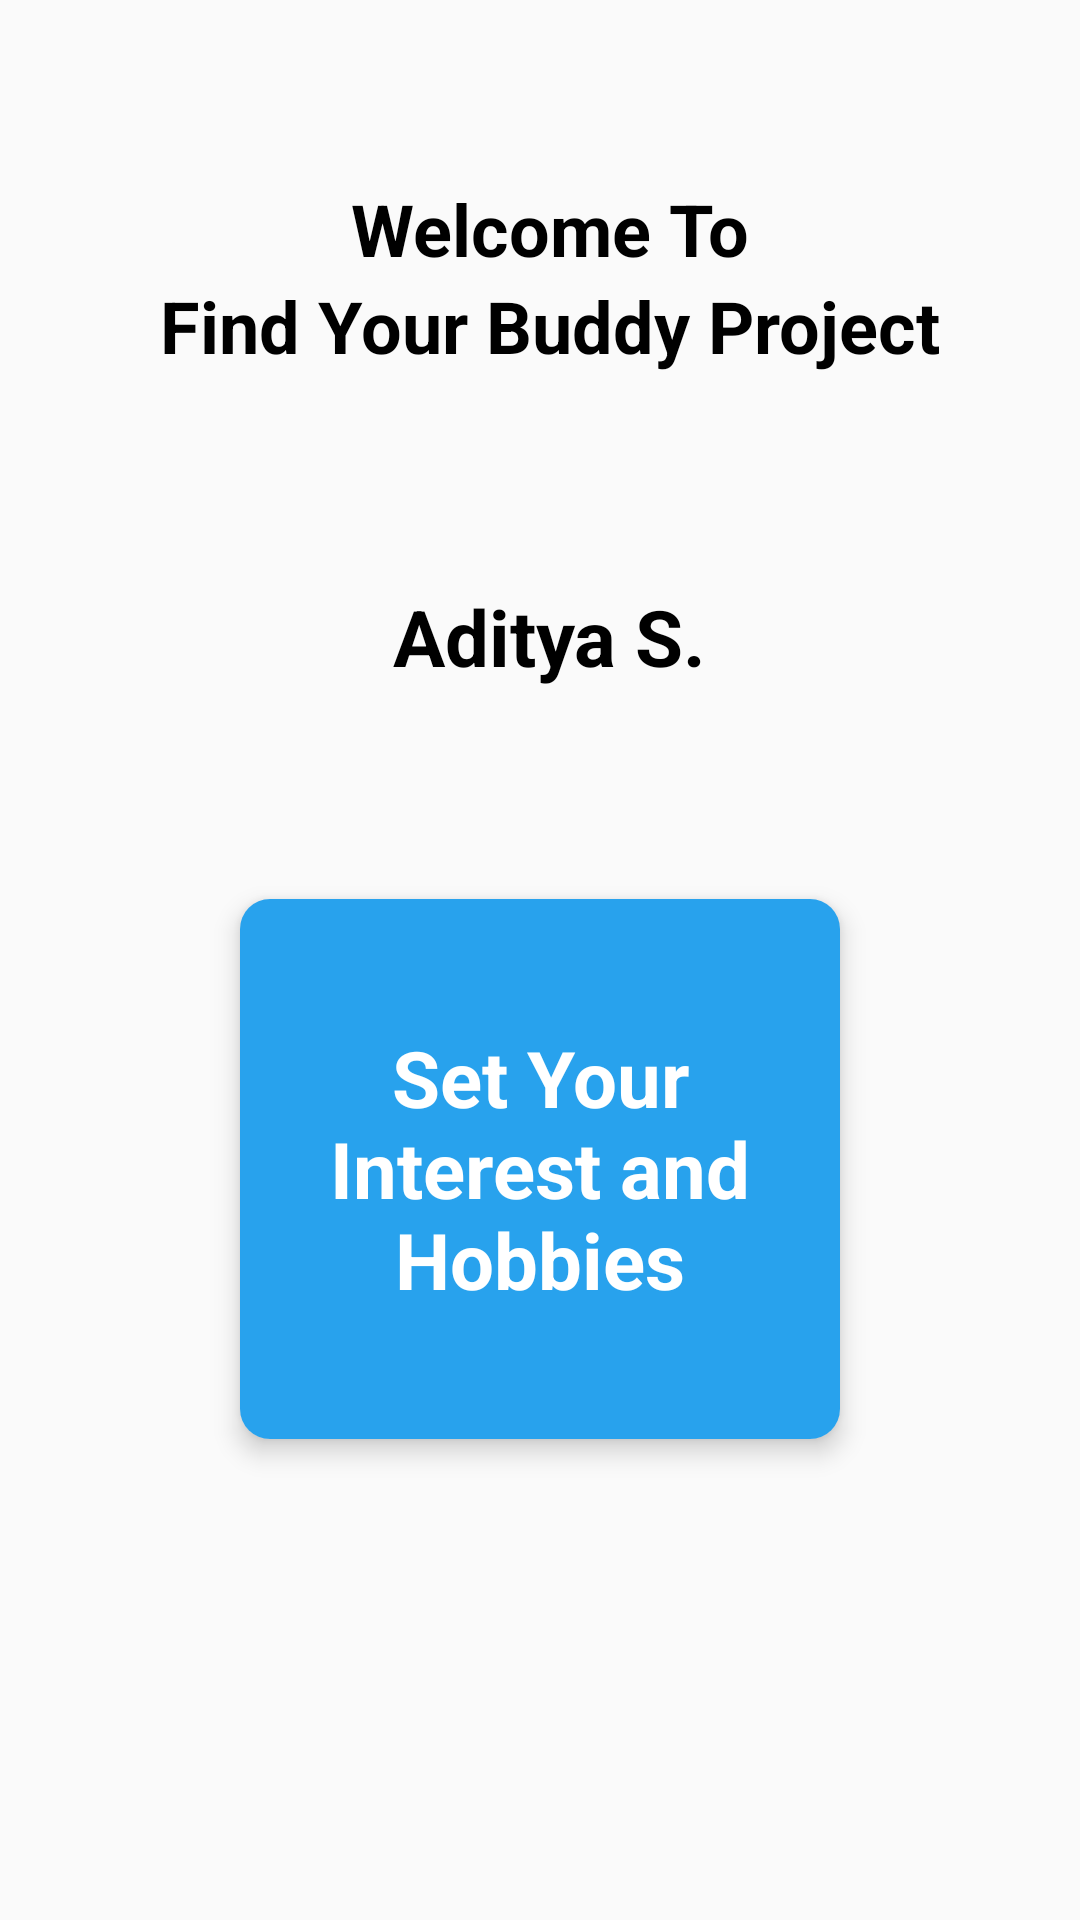

Here is an Android app screen rendered from its layout file. Give the layout XML and the strings, colors and styles it references.
<!-- AndroidManifest.xml: application theme AppTheme -->
<!-- res/layout/activity_main.xml -->
<?xml version="1.0" encoding="utf-8"?>
<LinearLayout
    xmlns:android="http://schemas.android.com/apk/res/android"
    xmlns:app="http://schemas.android.com/apk/res-auto"
    xmlns:tools="http://schemas.android.com/tools"
    android:layout_width="match_parent"
    android:layout_height="match_parent"
    android:orientation="vertical"
    tools:context=".activity.MainActivity">


    <TextView
        android:layout_width="match_parent"
        android:layout_height="wrap_content"
        android:text=" Welcome To"
        android:textAlignment="center"
        android:layout_marginTop="60dp"
        android:textSize="24sp"
        android:textColor="@color/colorBlack"
        android:textStyle="bold"/>

    <TextView
        android:layout_width="match_parent"
        android:layout_height="wrap_content"
        android:text=" Find Your Buddy Project"
        android:textAlignment="center"
        android:textSize="24sp"
        android:textColor="@color/colorBlack"
        android:textStyle="bold"/>

    <TextView
        android:id="@+id/userNameMain"
        android:layout_width="match_parent"
        android:layout_height="wrap_content"
        android:text=" Aditya S."
        android:textAlignment="center"
        android:textSize="26sp"
        android:layout_marginTop="70dp"
        android:textColor="@color/colorBlack"
        android:textStyle="bold"/>

    <androidx.cardview.widget.CardView
        android:layout_width="wrap_content"
        android:layout_height="wrap_content"
        app:cardCornerRadius="@dimen/padding_10"
        android:layout_marginTop="70dp"
        android:layout_gravity="center_horizontal"
        app:cardElevation="@dimen/padding_5">


    <TextView
        android:id="@+id/setHobbiesButton"
        android:layout_width="200dp"
        android:layout_height="180dp"
        android:text="Set Your Interest and Hobbies"
        android:textAlignment="center"
        android:padding="@dimen/padding_5"
        android:gravity="center"
        android:textSize="26sp"
        android:background="@color/colorBlue"
        android:textColor="@color/colorWhite"
        android:textStyle="bold"/>

    </androidx.cardview.widget.CardView>

</LinearLayout>
<!-- resources referenced by this layout -->
<resources>
  <color name="colorBlack">#000</color>
  <color name="colorBlue">#D70091EA</color>
  <color name="colorWhite">#fff</color>
  <dimen name="padding_10">10dp</dimen>
  <dimen name="padding_5">5dp</dimen>
  <style name="AppTheme" parent="Theme.AppCompat.Light.NoActionBar">
          
          <item name="colorPrimary">@color/colorPrimary</item>
          <item name="colorPrimaryDark">@color/colorPrimaryDark</item>
          <item name="colorAccent">@color/colorAccent</item>
      </style>
  <color name="colorPrimary">#6200EE</color>
  <color name="colorPrimaryDark">#3700B3</color>
  <color name="colorAccent">#03DAC5</color>
</resources>
